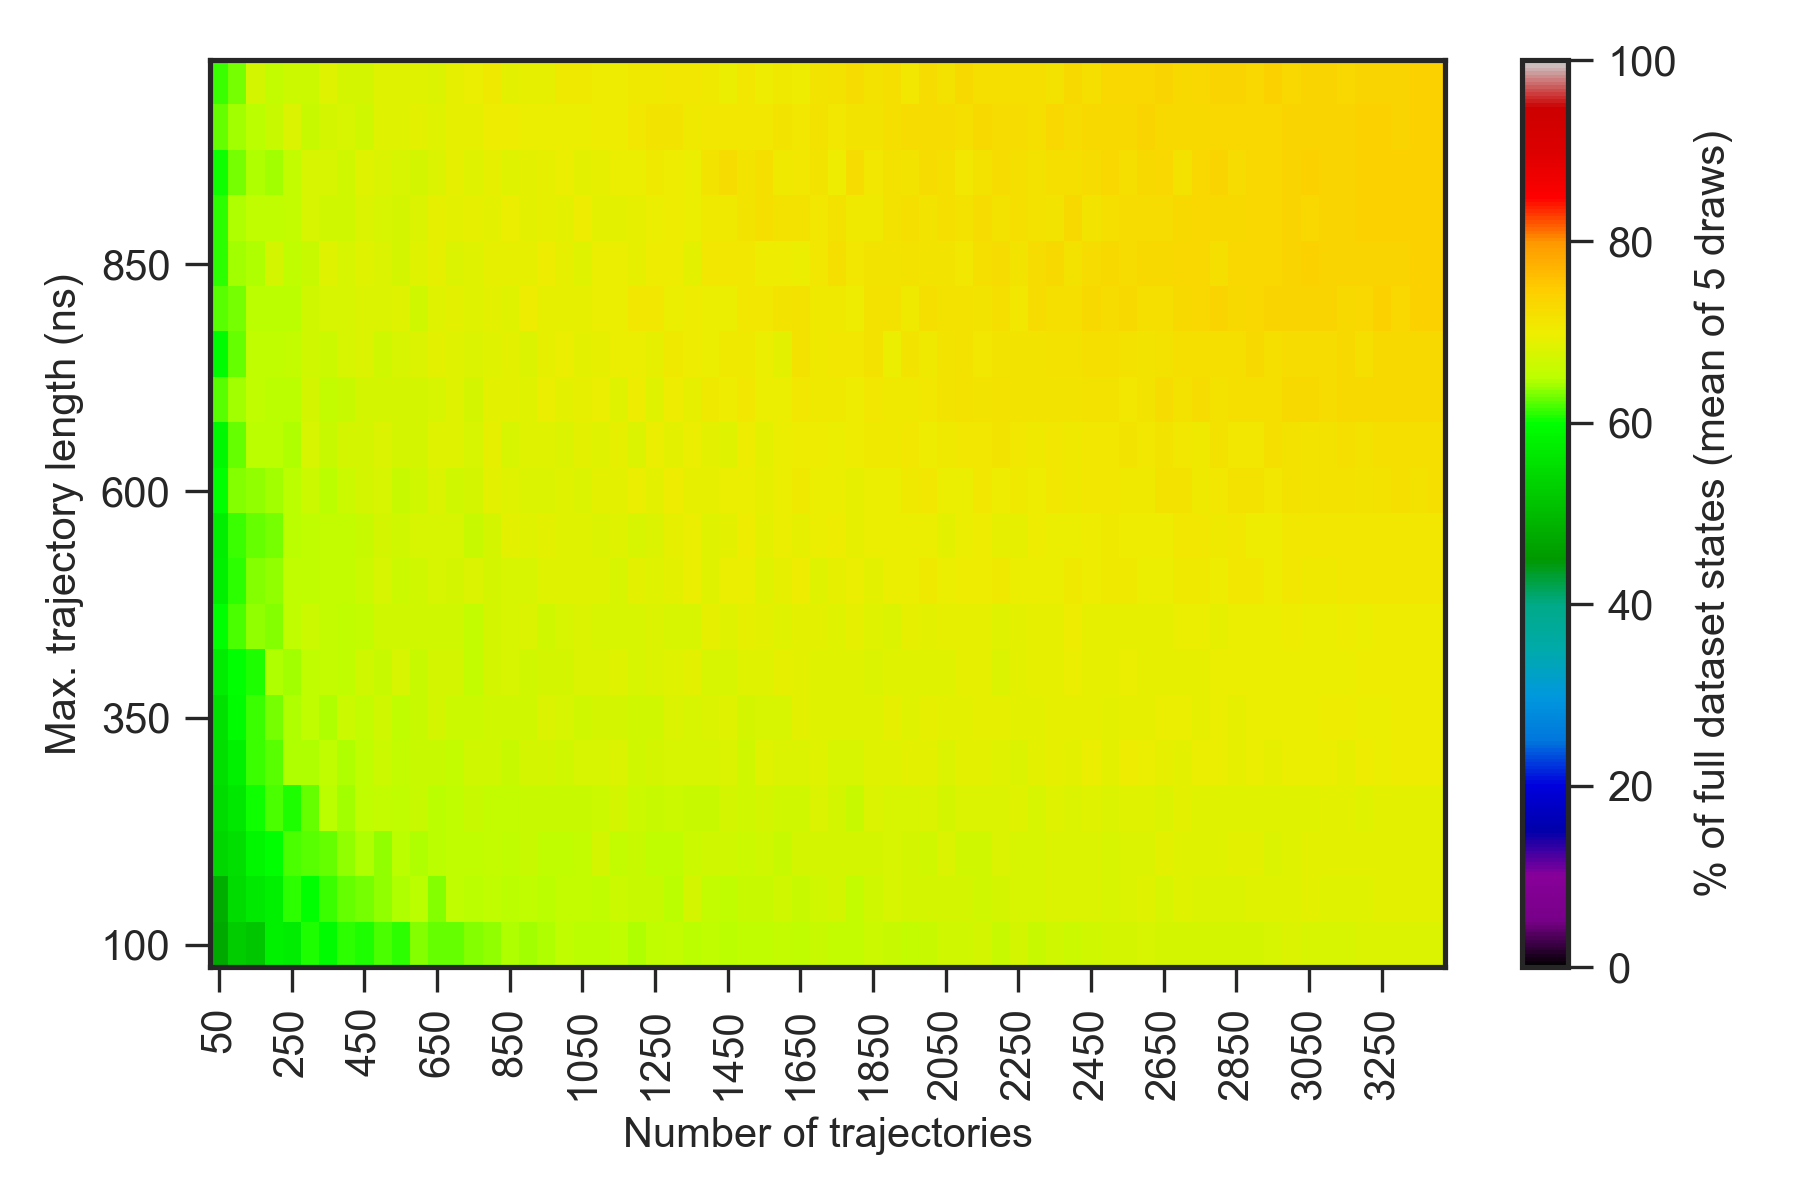

Values plotted in this chart, from the file beside it:
0.000000000000000000e+00, 0.000000000000000000e+00, 0.000000000000000000e+00, 0.000000000000000000e+00, 0.000000000000000000e+00, 0.000000000000000000e+00, 0.000000000000000000e+00, 0.000000000000000000e+00, 0.000000000000000000e+00, 0.000000000000000000e+00, 0.000000000000000000e+00, 0.000000000000000000e+00, 0.000000000000000000e+00, 0.000000000000000000e+00, 0.000000000000000000e+00, 0.000000000000000000e+00, 0.000000000000000000e+00, 0.000000000000000000e+00, 0.000000000000000000e+00, 0.000000000000000000e+00, 0.000000000000000000e+00, 0.000000000000000000e+00, 0.000000000000000000e+00, 0.000000000000000000e+00
0.000000000000000000e+00, 3.200000000000000000e+01, 4.039999999999999858e+01, 4.620000000000000284e+01, 5.039999999999999858e+01, 5.060000000000000142e+01, 5.200000000000000000e+01, 5.700000000000000000e+01, 5.660000000000000142e+01, 5.500000000000000000e+01, 5.879999999999999716e+01, 5.639999999999999858e+01, 5.879999999999999716e+01, 5.800000000000000000e+01, 5.939999999999999858e+01, 5.879999999999999716e+01, 5.960000000000000142e+01, 6.079999999999999716e+01, 6.139999999999999858e+01, 6.139999999999999858e+01, 6.239999999999999858e+01, 6.260000000000000142e+01, 6.379999999999999716e+01, 6.279999999999999716e+01
0.000000000000000000e+00, 3.420000000000000284e+01, 4.739999999999999858e+01, 5.239999999999999858e+01, 5.179999999999999716e+01, 5.800000000000000000e+01, 5.720000000000000284e+01, 6.060000000000000142e+01, 5.939999999999999858e+01, 6.100000000000000000e+01, 6.060000000000000142e+01, 6.200000000000000000e+01, 6.100000000000000000e+01, 6.360000000000000142e+01, 6.279999999999999716e+01, 6.279999999999999716e+01, 6.339999999999999858e+01, 6.400000000000000000e+01, 6.459999999999999432e+01, 6.420000000000000284e+01, 6.459999999999999432e+01, 6.540000000000000568e+01, 6.520000000000000284e+01, 6.500000000000000000e+01
0.000000000000000000e+00, 4.000000000000000000e+01, 4.820000000000000284e+01, 5.500000000000000000e+01, 5.700000000000000000e+01, 5.820000000000000284e+01, 6.100000000000000000e+01, 5.979999999999999716e+01, 6.139999999999999858e+01, 6.260000000000000142e+01, 6.300000000000000000e+01, 6.400000000000000000e+01, 6.479999999999999716e+01, 6.500000000000000000e+01, 6.360000000000000142e+01, 6.540000000000000568e+01, 6.520000000000000284e+01, 6.540000000000000568e+01, 6.520000000000000284e+01, 6.559999999999999432e+01, 6.500000000000000000e+01, 6.579999999999999716e+01, 6.579999999999999716e+01, 6.559999999999999432e+01
0.000000000000000000e+00, 4.479999999999999716e+01, 5.400000000000000000e+01, 5.539999999999999858e+01, 5.879999999999999716e+01, 6.000000000000000000e+01, 6.179999999999999716e+01, 6.239999999999999858e+01, 6.279999999999999716e+01, 6.379999999999999716e+01, 6.459999999999999432e+01, 6.400000000000000000e+01, 6.500000000000000000e+01, 6.459999999999999432e+01, 6.500000000000000000e+01, 6.559999999999999432e+01, 6.540000000000000568e+01, 6.579999999999999716e+01, 6.559999999999999432e+01, 6.640000000000000568e+01, 6.540000000000000568e+01, 6.559999999999999432e+01, 6.600000000000000000e+01, 6.720000000000000284e+01
0.000000000000000000e+00, 4.479999999999999716e+01, 5.479999999999999716e+01, 5.660000000000000142e+01, 6.039999999999999858e+01, 6.200000000000000000e+01, 6.079999999999999716e+01, 6.279999999999999716e+01, 6.520000000000000284e+01, 6.440000000000000568e+01, 6.540000000000000568e+01, 6.579999999999999716e+01, 6.559999999999999432e+01, 6.640000000000000568e+01, 6.520000000000000284e+01, 6.540000000000000568e+01, 6.620000000000000284e+01, 6.600000000000000000e+01, 6.600000000000000000e+01, 6.620000000000000284e+01, 6.620000000000000284e+01, 6.640000000000000568e+01, 6.640000000000000568e+01, 6.659999999999999432e+01
0.000000000000000000e+00, 4.360000000000000142e+01, 5.539999999999999858e+01, 5.820000000000000284e+01, 6.160000000000000142e+01, 6.220000000000000284e+01, 6.479999999999999716e+01, 6.459999999999999432e+01, 6.540000000000000568e+01, 6.459999999999999432e+01, 6.540000000000000568e+01, 6.659999999999999432e+01, 6.600000000000000000e+01, 6.640000000000000568e+01, 6.640000000000000568e+01, 6.600000000000000000e+01, 6.700000000000000000e+01, 6.700000000000000000e+01, 6.640000000000000568e+01, 6.720000000000000284e+01, 6.720000000000000284e+01, 6.679999999999999716e+01, 6.759999999999999432e+01, 6.779999999999999716e+01
0.000000000000000000e+00, 4.739999999999999858e+01, 5.560000000000000142e+01, 5.939999999999999858e+01, 6.160000000000000142e+01, 6.320000000000000284e+01, 6.459999999999999432e+01, 6.540000000000000568e+01, 6.479999999999999716e+01, 6.659999999999999432e+01, 6.600000000000000000e+01, 6.700000000000000000e+01, 6.559999999999999432e+01, 6.640000000000000568e+01, 6.720000000000000284e+01, 6.659999999999999432e+01, 6.659999999999999432e+01, 6.679999999999999716e+01, 6.700000000000000000e+01, 6.700000000000000000e+01, 6.800000000000000000e+01, 6.759999999999999432e+01, 6.700000000000000000e+01, 6.740000000000000568e+01
0.000000000000000000e+00, 4.660000000000000142e+01, 5.739999999999999858e+01, 5.979999999999999716e+01, 6.060000000000000142e+01, 6.459999999999999432e+01, 6.440000000000000568e+01, 6.559999999999999432e+01, 6.600000000000000000e+01, 6.559999999999999432e+01, 6.700000000000000000e+01, 6.620000000000000284e+01, 6.759999999999999432e+01, 6.640000000000000568e+01, 6.740000000000000568e+01, 6.740000000000000568e+01, 6.600000000000000000e+01, 6.720000000000000284e+01, 6.779999999999999716e+01, 6.679999999999999716e+01, 6.720000000000000284e+01, 6.740000000000000568e+01, 6.800000000000000000e+01, 6.800000000000000000e+01
0.000000000000000000e+00, 5.020000000000000284e+01, 5.979999999999999716e+01, 6.200000000000000000e+01, 6.400000000000000000e+01, 6.360000000000000142e+01, 6.559999999999999432e+01, 6.659999999999999432e+01, 6.579999999999999716e+01, 6.559999999999999432e+01, 6.579999999999999716e+01, 6.679999999999999716e+01, 6.679999999999999716e+01, 6.679999999999999716e+01, 6.700000000000000000e+01, 6.679999999999999716e+01, 6.600000000000000000e+01, 6.740000000000000568e+01, 6.779999999999999716e+01, 6.820000000000000284e+01, 6.679999999999999716e+01, 6.759999999999999432e+01, 6.820000000000000284e+01, 6.759999999999999432e+01
0.000000000000000000e+00, 5.239999999999999858e+01, 5.820000000000000284e+01, 6.100000000000000000e+01, 6.360000000000000142e+01, 6.379999999999999716e+01, 6.540000000000000568e+01, 6.559999999999999432e+01, 6.600000000000000000e+01, 6.600000000000000000e+01, 6.659999999999999432e+01, 6.779999999999999716e+01, 6.659999999999999432e+01, 6.679999999999999716e+01, 6.759999999999999432e+01, 6.720000000000000284e+01, 6.820000000000000284e+01, 6.720000000000000284e+01, 6.779999999999999716e+01, 6.779999999999999716e+01, 6.840000000000000568e+01, 6.859999999999999432e+01, 6.859999999999999432e+01, 6.840000000000000568e+01
0.000000000000000000e+00, 5.160000000000000142e+01, 5.760000000000000142e+01, 6.139999999999999858e+01, 6.279999999999999716e+01, 6.320000000000000284e+01, 6.520000000000000284e+01, 6.559999999999999432e+01, 6.579999999999999716e+01, 6.579999999999999716e+01, 6.640000000000000568e+01, 6.740000000000000568e+01, 6.700000000000000000e+01, 6.779999999999999716e+01, 6.759999999999999432e+01, 6.779999999999999716e+01, 6.620000000000000284e+01, 6.720000000000000284e+01, 6.900000000000000000e+01, 6.859999999999999432e+01, 6.879999999999999716e+01, 6.840000000000000568e+01, 6.840000000000000568e+01, 6.800000000000000000e+01
0.000000000000000000e+00, 5.220000000000000284e+01, 6.000000000000000000e+01, 6.339999999999999858e+01, 6.400000000000000000e+01, 6.440000000000000568e+01, 6.520000000000000284e+01, 6.659999999999999432e+01, 6.520000000000000284e+01, 6.659999999999999432e+01, 6.720000000000000284e+01, 6.759999999999999432e+01, 6.640000000000000568e+01, 6.679999999999999716e+01, 6.800000000000000000e+01, 6.700000000000000000e+01, 6.720000000000000284e+01, 6.879999999999999716e+01, 6.840000000000000568e+01, 6.800000000000000000e+01, 6.800000000000000000e+01, 6.859999999999999432e+01, 6.800000000000000000e+01, 6.900000000000000000e+01
0.000000000000000000e+00, 5.220000000000000284e+01, 5.920000000000000284e+01, 6.260000000000000142e+01, 6.500000000000000000e+01, 6.500000000000000000e+01, 6.459999999999999432e+01, 6.759999999999999432e+01, 6.640000000000000568e+01, 6.740000000000000568e+01, 6.720000000000000284e+01, 6.820000000000000284e+01, 6.740000000000000568e+01, 6.720000000000000284e+01, 6.840000000000000568e+01, 6.840000000000000568e+01, 6.759999999999999432e+01, 6.920000000000000284e+01, 6.779999999999999716e+01, 6.840000000000000568e+01, 6.859999999999999432e+01, 6.800000000000000000e+01, 6.879999999999999716e+01, 6.859999999999999432e+01
0.000000000000000000e+00, 5.320000000000000284e+01, 6.239999999999999858e+01, 6.420000000000000284e+01, 6.559999999999999432e+01, 6.500000000000000000e+01, 6.500000000000000000e+01, 6.720000000000000284e+01, 6.600000000000000000e+01, 6.640000000000000568e+01, 6.720000000000000284e+01, 6.740000000000000568e+01, 6.740000000000000568e+01, 6.740000000000000568e+01, 6.779999999999999716e+01, 6.840000000000000568e+01, 6.720000000000000284e+01, 6.879999999999999716e+01, 6.900000000000000000e+01, 6.840000000000000568e+01, 6.979999999999999716e+01, 6.879999999999999716e+01, 6.920000000000000284e+01, 6.979999999999999716e+01
0.000000000000000000e+00, 5.479999999999999716e+01, 5.960000000000000142e+01, 6.279999999999999716e+01, 6.540000000000000568e+01, 6.559999999999999432e+01, 6.579999999999999716e+01, 6.700000000000000000e+01, 6.659999999999999432e+01, 6.779999999999999716e+01, 6.820000000000000284e+01, 6.700000000000000000e+01, 6.779999999999999716e+01, 6.800000000000000000e+01, 6.879999999999999716e+01, 6.840000000000000568e+01, 6.820000000000000284e+01, 6.859999999999999432e+01, 6.879999999999999716e+01, 6.820000000000000284e+01, 6.920000000000000284e+01, 6.959999999999999432e+01, 6.900000000000000000e+01, 6.920000000000000284e+01
0.000000000000000000e+00, 5.539999999999999858e+01, 6.220000000000000284e+01, 6.320000000000000284e+01, 6.520000000000000284e+01, 6.500000000000000000e+01, 6.520000000000000284e+01, 6.700000000000000000e+01, 6.759999999999999432e+01, 6.759999999999999432e+01, 6.820000000000000284e+01, 6.800000000000000000e+01, 6.840000000000000568e+01, 6.700000000000000000e+01, 6.840000000000000568e+01, 6.879999999999999716e+01, 6.859999999999999432e+01, 6.879999999999999716e+01, 6.859999999999999432e+01, 7.020000000000000284e+01, 6.940000000000000568e+01, 6.920000000000000284e+01, 6.920000000000000284e+01, 6.959999999999999432e+01
0.000000000000000000e+00, 5.479999999999999716e+01, 6.120000000000000284e+01, 6.420000000000000284e+01, 6.479999999999999716e+01, 6.720000000000000284e+01, 6.540000000000000568e+01, 6.640000000000000568e+01, 6.859999999999999432e+01, 6.759999999999999432e+01, 6.859999999999999432e+01, 6.800000000000000000e+01, 6.720000000000000284e+01, 6.859999999999999432e+01, 6.920000000000000284e+01, 6.800000000000000000e+01, 6.859999999999999432e+01, 6.920000000000000284e+01, 6.920000000000000284e+01, 6.940000000000000568e+01, 7.020000000000000284e+01, 6.920000000000000284e+01, 6.859999999999999432e+01, 6.959999999999999432e+01
0.000000000000000000e+00, 5.400000000000000000e+01, 6.120000000000000284e+01, 6.459999999999999432e+01, 6.540000000000000568e+01, 6.540000000000000568e+01, 6.600000000000000000e+01, 6.759999999999999432e+01, 6.700000000000000000e+01, 6.679999999999999716e+01, 6.800000000000000000e+01, 6.759999999999999432e+01, 6.740000000000000568e+01, 6.820000000000000284e+01, 6.920000000000000284e+01, 6.879999999999999716e+01, 6.920000000000000284e+01, 6.879999999999999716e+01, 6.959999999999999432e+01, 6.879999999999999716e+01, 6.940000000000000568e+01, 6.900000000000000000e+01, 7.000000000000000000e+01, 6.879999999999999716e+01
0.000000000000000000e+00, 5.279999999999999716e+01, 6.039999999999999858e+01, 6.320000000000000284e+01, 6.459999999999999432e+01, 6.420000000000000284e+01, 6.579999999999999716e+01, 6.759999999999999432e+01, 6.759999999999999432e+01, 6.679999999999999716e+01, 6.840000000000000568e+01, 6.820000000000000284e+01, 6.759999999999999432e+01, 6.740000000000000568e+01, 6.820000000000000284e+01, 6.920000000000000284e+01, 6.859999999999999432e+01, 6.920000000000000284e+01, 6.859999999999999432e+01, 6.900000000000000000e+01, 6.940000000000000568e+01, 6.979999999999999716e+01, 6.900000000000000000e+01, 6.940000000000000568e+01
0.000000000000000000e+00, 5.839999999999999858e+01, 6.260000000000000142e+01, 6.420000000000000284e+01, 6.520000000000000284e+01, 6.640000000000000568e+01, 6.800000000000000000e+01, 6.640000000000000568e+01, 6.720000000000000284e+01, 6.779999999999999716e+01, 6.679999999999999716e+01, 6.859999999999999432e+01, 6.840000000000000568e+01, 6.900000000000000000e+01, 6.859999999999999432e+01, 6.940000000000000568e+01, 6.920000000000000284e+01, 7.000000000000000000e+01, 7.000000000000000000e+01, 6.979999999999999716e+01, 6.979999999999999716e+01, 6.979999999999999716e+01, 6.959999999999999432e+01, 7.020000000000000284e+01
0.000000000000000000e+00, 5.479999999999999716e+01, 6.139999999999999858e+01, 6.320000000000000284e+01, 6.740000000000000568e+01, 6.600000000000000000e+01, 6.659999999999999432e+01, 6.659999999999999432e+01, 6.840000000000000568e+01, 6.720000000000000284e+01, 6.720000000000000284e+01, 6.859999999999999432e+01, 6.859999999999999432e+01, 6.840000000000000568e+01, 6.820000000000000284e+01, 6.940000000000000568e+01, 6.959999999999999432e+01, 7.040000000000000568e+01, 6.879999999999999716e+01, 6.920000000000000284e+01, 6.940000000000000568e+01, 7.059999999999999432e+01, 7.040000000000000568e+01, 7.020000000000000284e+01
